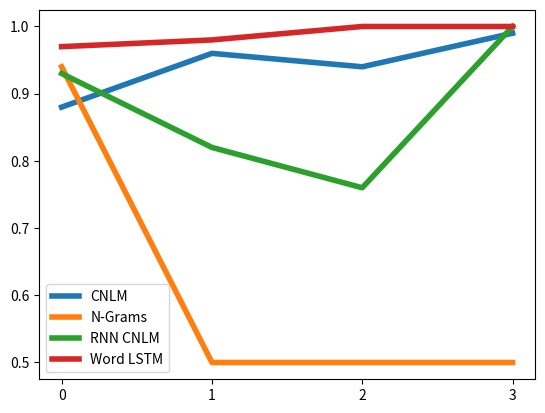
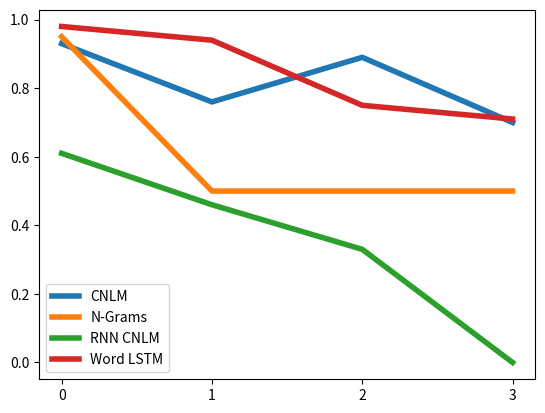
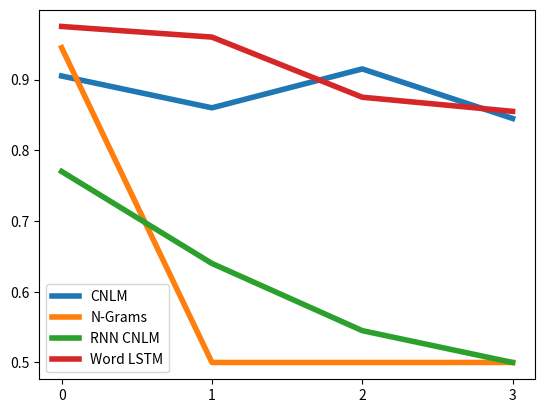

Write Python code to recreate these figures, in order.

accLSTM = [[0.88, 0.93], [0.96, 0.76], [0.94, 0.89], [0.99, 0.7]]

accNgram = [[0.94, 0.95], [0.5, 0.5], [0.5, 0.5], [0.5, 0.5]]

accRNN = [[0.93, 0.61], [0.82, 0.46], [0.76, 0.33], [1.0, 0.0]]

accWord = [[0.97, 0.98], [0.98, 0.94], [1.0, 0.75], [1.0, 0.71]]



names = ["CNLM", "N-Grams", "RNN CNLM", "Word LSTM"]
accs = [accLSTM, accNgram, accRNN, accWord]


import matplotlib
matplotlib.use('agg')
import matplotlib.pyplot as plt

import numpy as np

for gender, genderName in zip(range(2), ["Dative", "Genitive"]):
  for name, acc in zip(names, accs):
   plt.plot(range(0, 4), [x[gender] for x in acc], label=name, linewidth=4.0)
  plt.xticks(range(0,4))
  plt.legend()
  plt.show()
  plt.savefig("german-case-"+genderName+".pdf")
  plt.close()


for name, acc in zip(names, accs):
 plt.plot(range(0, 4), [sum(x)/2 for x in acc], label=name, linewidth=4.0)
plt.xticks(range(0,4))
plt.legend()
plt.show()
plt.savefig("german-case-total.pdf")
plt.close()
